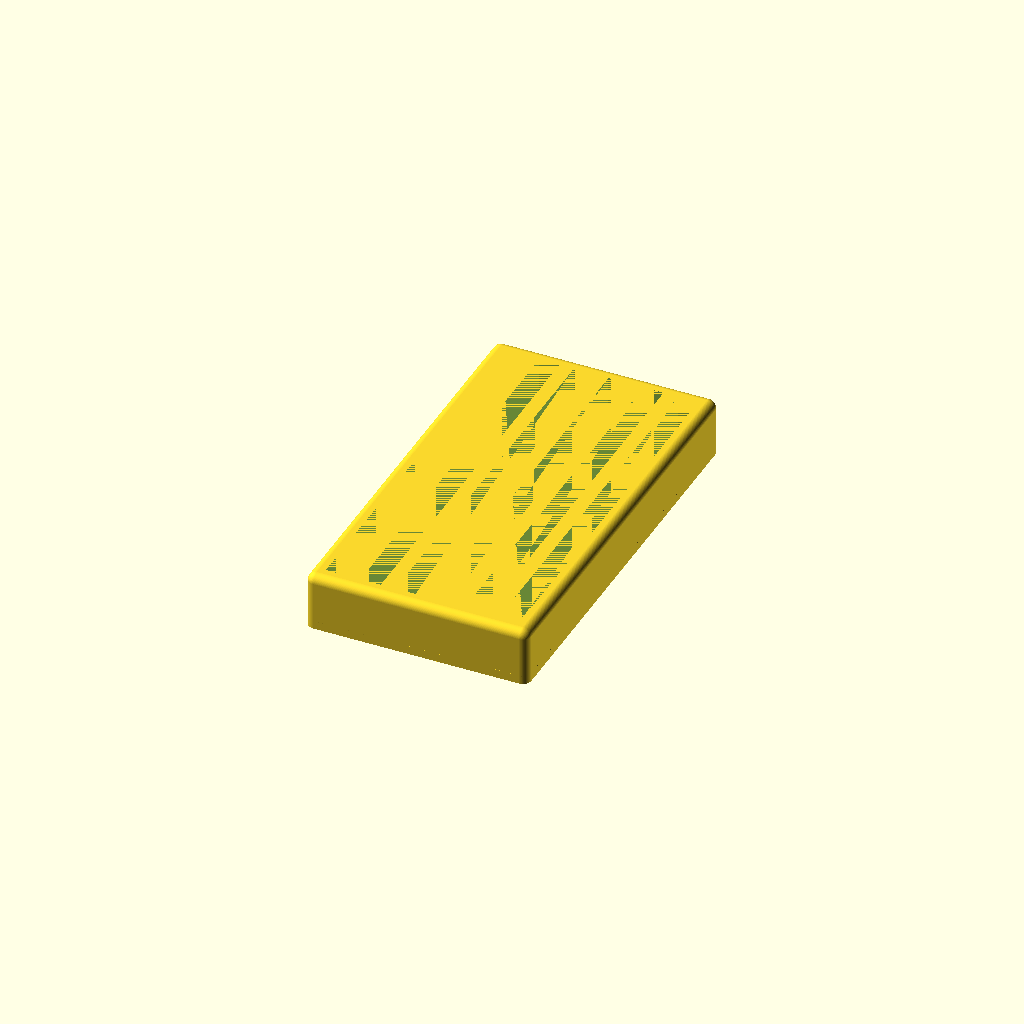
Cell 1: rendered with the file's own defaults.
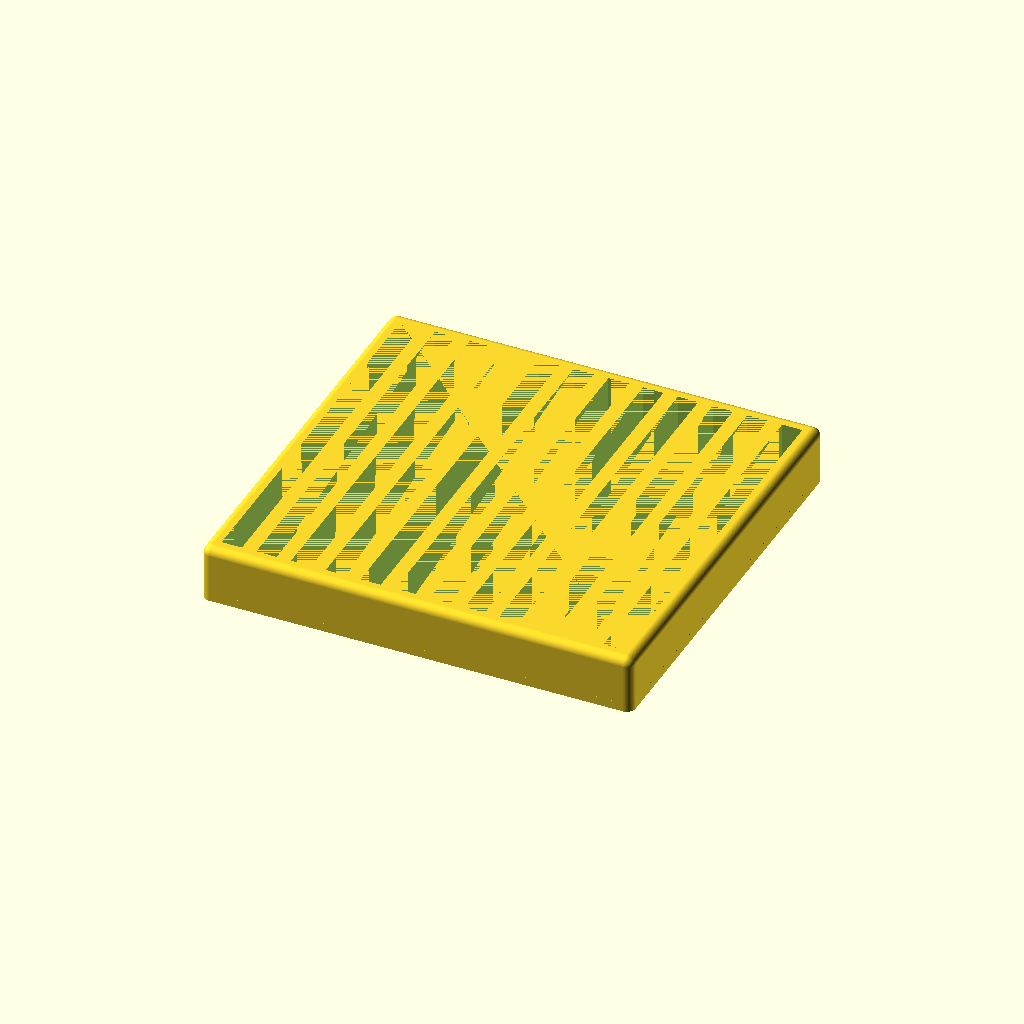
Cell 2: the same model with rows = 12.
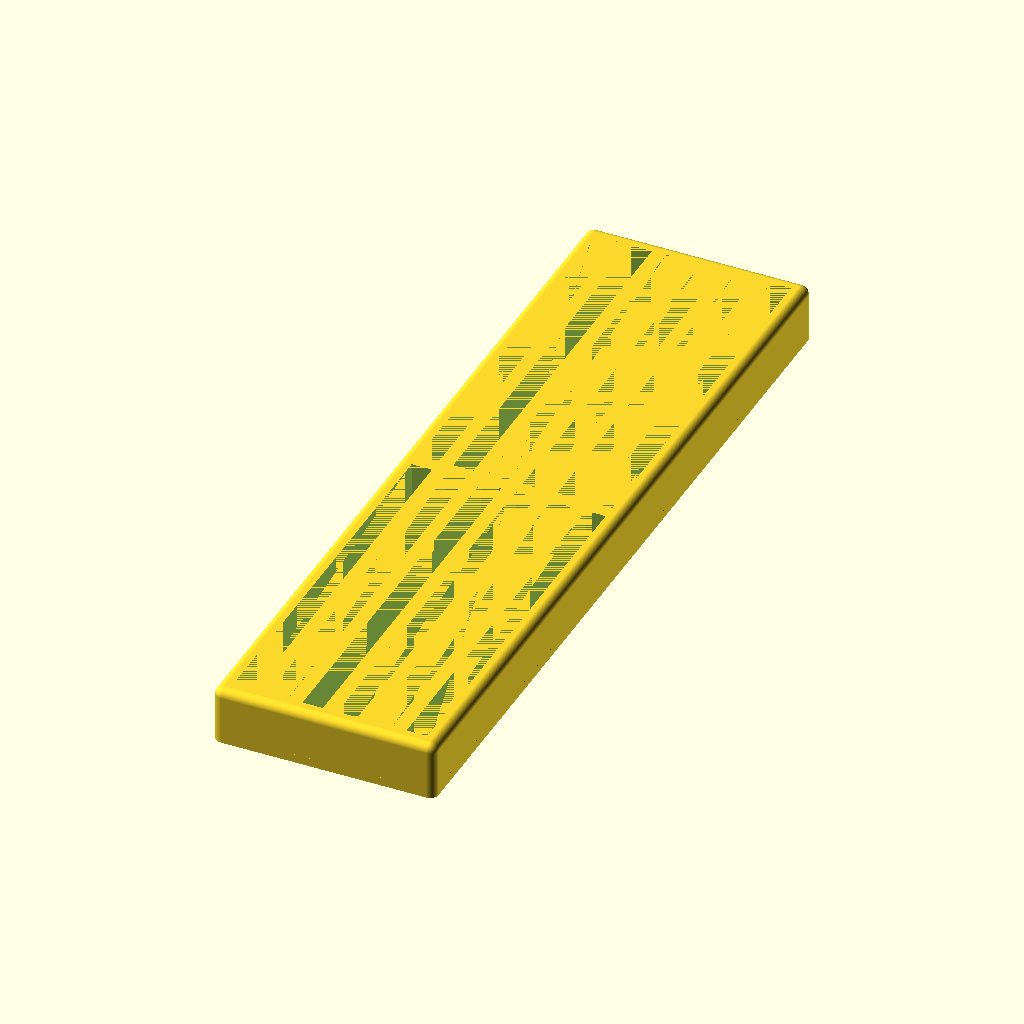
Cell 3 — columns set to 2, the other parameters unchanged.
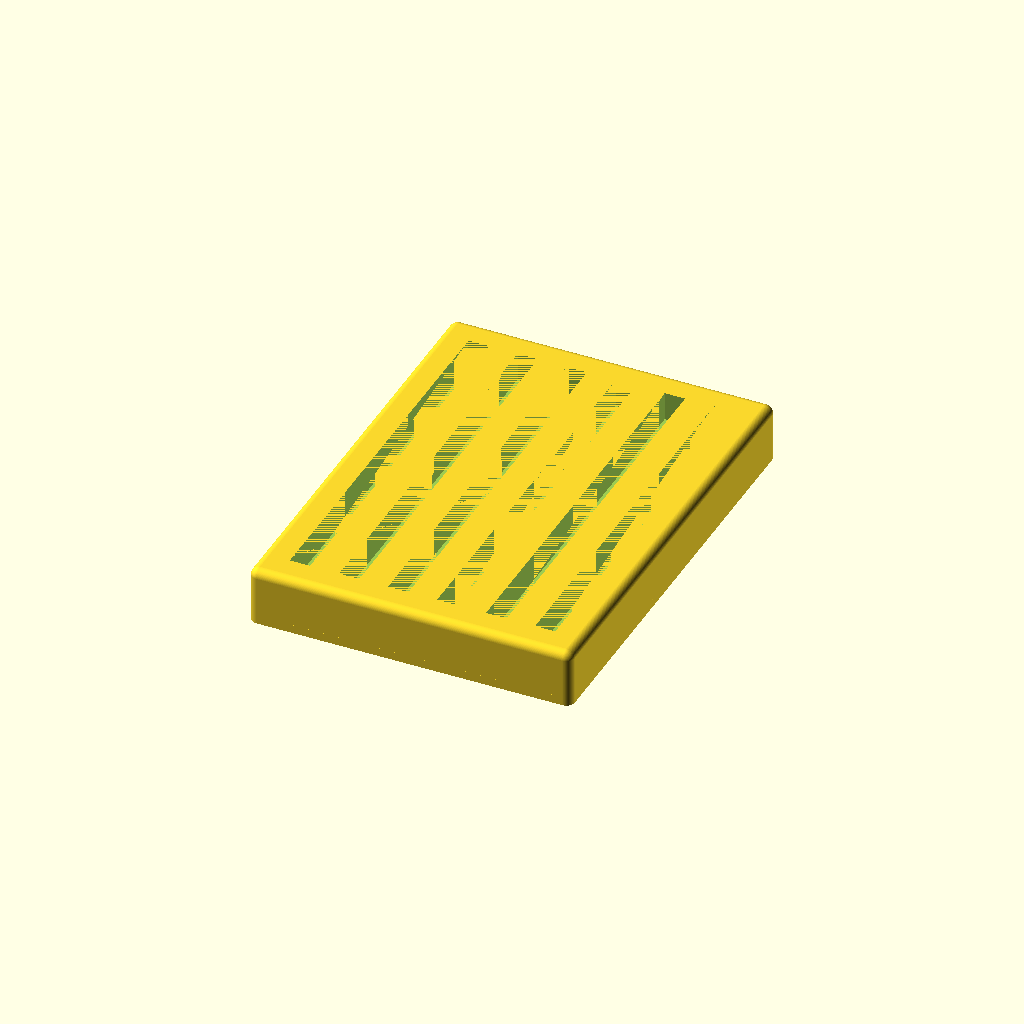
Cell 4 — wallThickness set to 10, the other parameters unchanged.
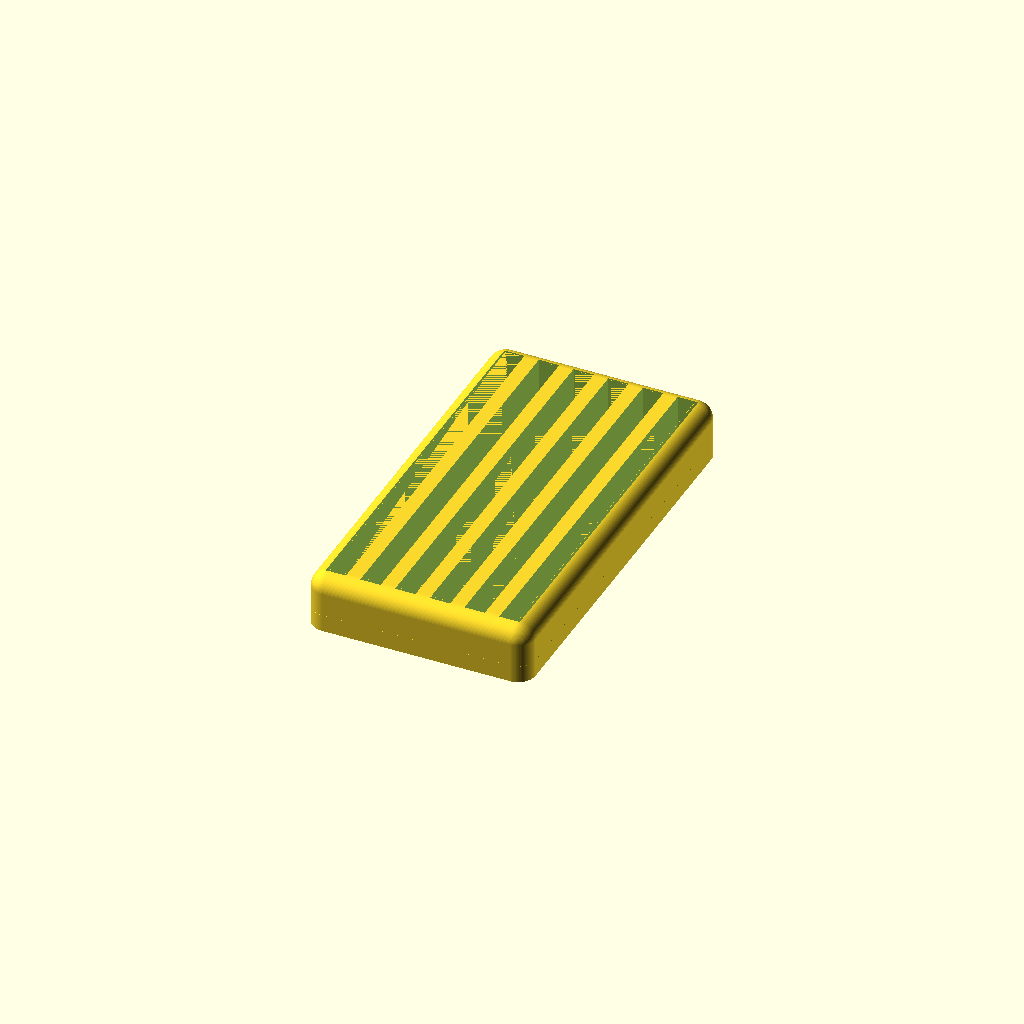
Cell 5: the same model with cornerRadius = 6.
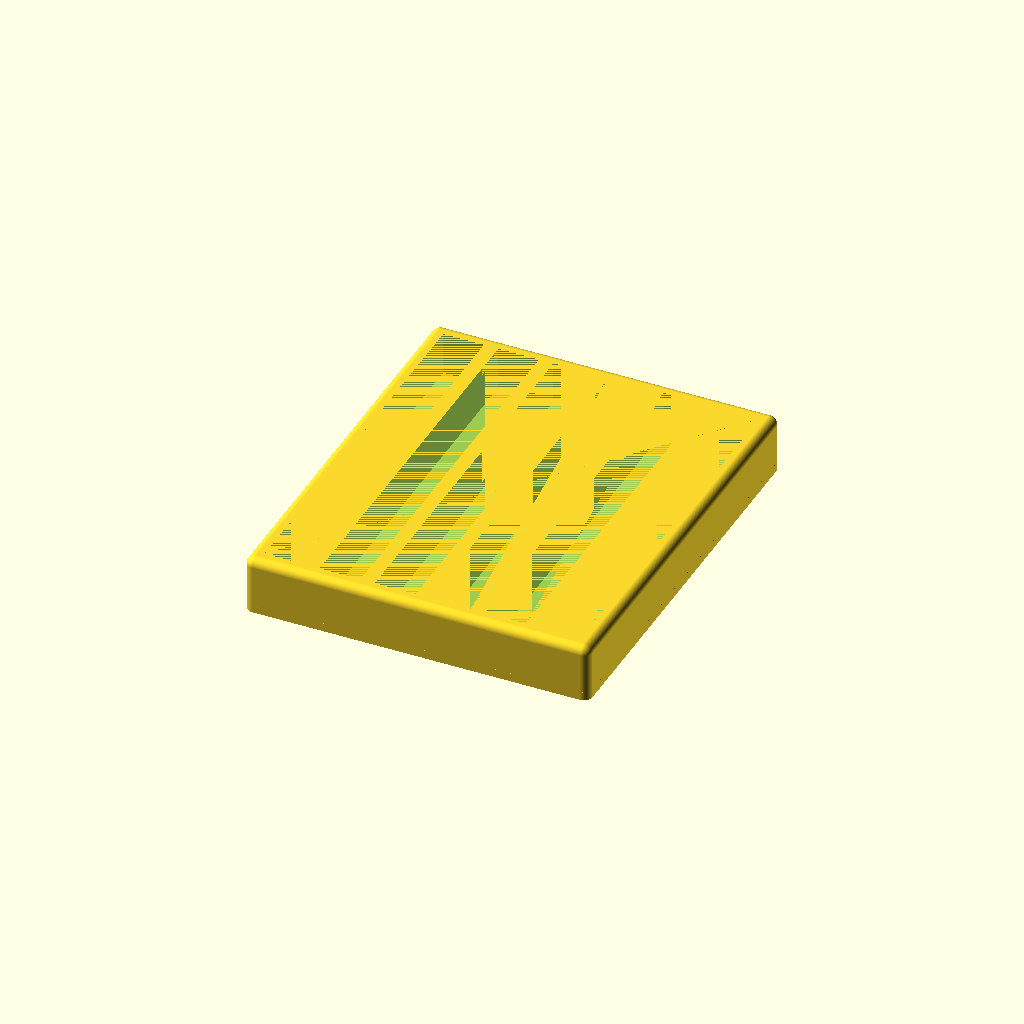
Cell 6: slotWidth = 14.2 (everything else at default).
One fixed orthographic camera (rotation 55°, 0°, 25°; colour scheme Cornfield) for every cell.
Source of the model, inputs/thingiverse/files/thing-3037788/files/MemoryHolder.scad:
rows = 6;
columns = 1;
wallThickness = 5;
cornerRadius = 3;
slotWidth = 7.1;
slotLength = 133.5;
holderHeight = 20;

$fn = 100;

module drawBase(width, length, height) {
    translate([0, 0, height / 2])
    union() {
        minkowski() {
            cube([width - cornerRadius * 2, length - cornerRadius * 2, height - cornerRadius * 2], center=true);
            sphere(cornerRadius);
        }
        translate([0, 0, -height / 2 + cornerRadius / 2])
        minkowski() {
            cube([width - cornerRadius * 2, length - cornerRadius * 2, cornerRadius], center=true);
            cylinder(cornerRadius, cornerRadius);
        }
    }
}

module drawHolder(rows, columns, wallThickness, cornerRadius, slotWidth, slotLength, holderHeight) {
    cutWidth = rows * (slotWidth + wallThickness) - wallThickness;
    cutLength = columns * (slotLength + wallThickness) - wallThickness;
    cutHeight = holderHeight - wallThickness;
    
    baseWidth = rows * (slotWidth + wallThickness) + wallThickness;
    baseLength = columns * (slotLength + wallThickness) + wallThickness;

    difference() {
        drawBase(baseWidth, baseLength, holderHeight);
        translate([-cutWidth / 2, -cutLength / 2, wallThickness])
        union() {
            for (column = [1:columns]) {
                for (row = [1:rows]) {
                    translate([(row - 1) * (slotWidth + wallThickness), (column - 1) * (slotLength + wallThickness), 0])
                    cube([slotWidth, slotLength, cutHeight]);
                }
            }
        }
    }
}

drawHolder(rows, columns, wallThickness, cornerRadius, slotWidth, slotLength, holderHeight);
Parameter table extracted from the source (name, type, default, range or options):
rows: number, default 6
columns: number, default 1
wallThickness: number, default 5
cornerRadius: number, default 3
slotWidth: number, default 7.1
slotLength: number, default 133.5
holderHeight: number, default 20
